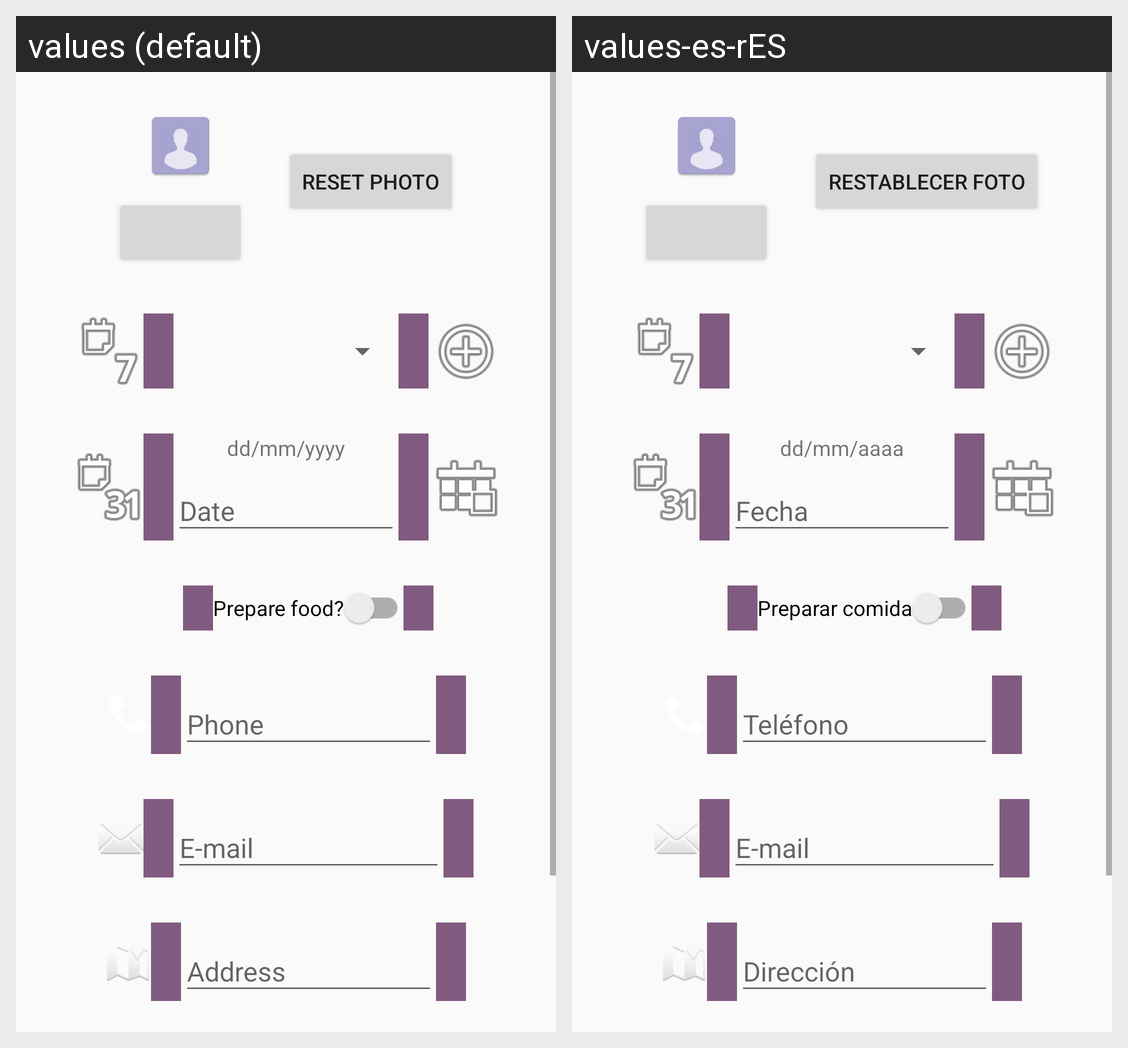

The Android screen above is rendered under two locales of the same app. Produce the string resources it draws, with the default and per-locale values.
Android screen res/layout/content_form.xml rendered under 2 locales, left to right: values (default), values-es-rES. Device: Nexus 5 (rendered at 1080×1920; each locale shown at half size, 540×960, under a caption strip naming it); theme AppTheme.
Strings drawn on this screen, with the default value and each locale's value (text and hints the layout hard-codes, and strings that could not be matched under every locale, appear in the picture but are not listed):

reset_photo
  values: Reset Photo
  values-es-rES: Restablecer Foto

date_format
  values: dd/mm/yyyy
  values-es-rES: dd/mm/aaaa

date
  values: Date
  values-es-rES: Fecha

food
  values: Prepare food?
  values-es-rES: Preparar comida

phone
  values: Phone
  values-es-rES: Teléfono

e_mail
  values: E-mail
  values-es-rES: E-mail

address
  values: Address
  values-es-rES: Dirección
